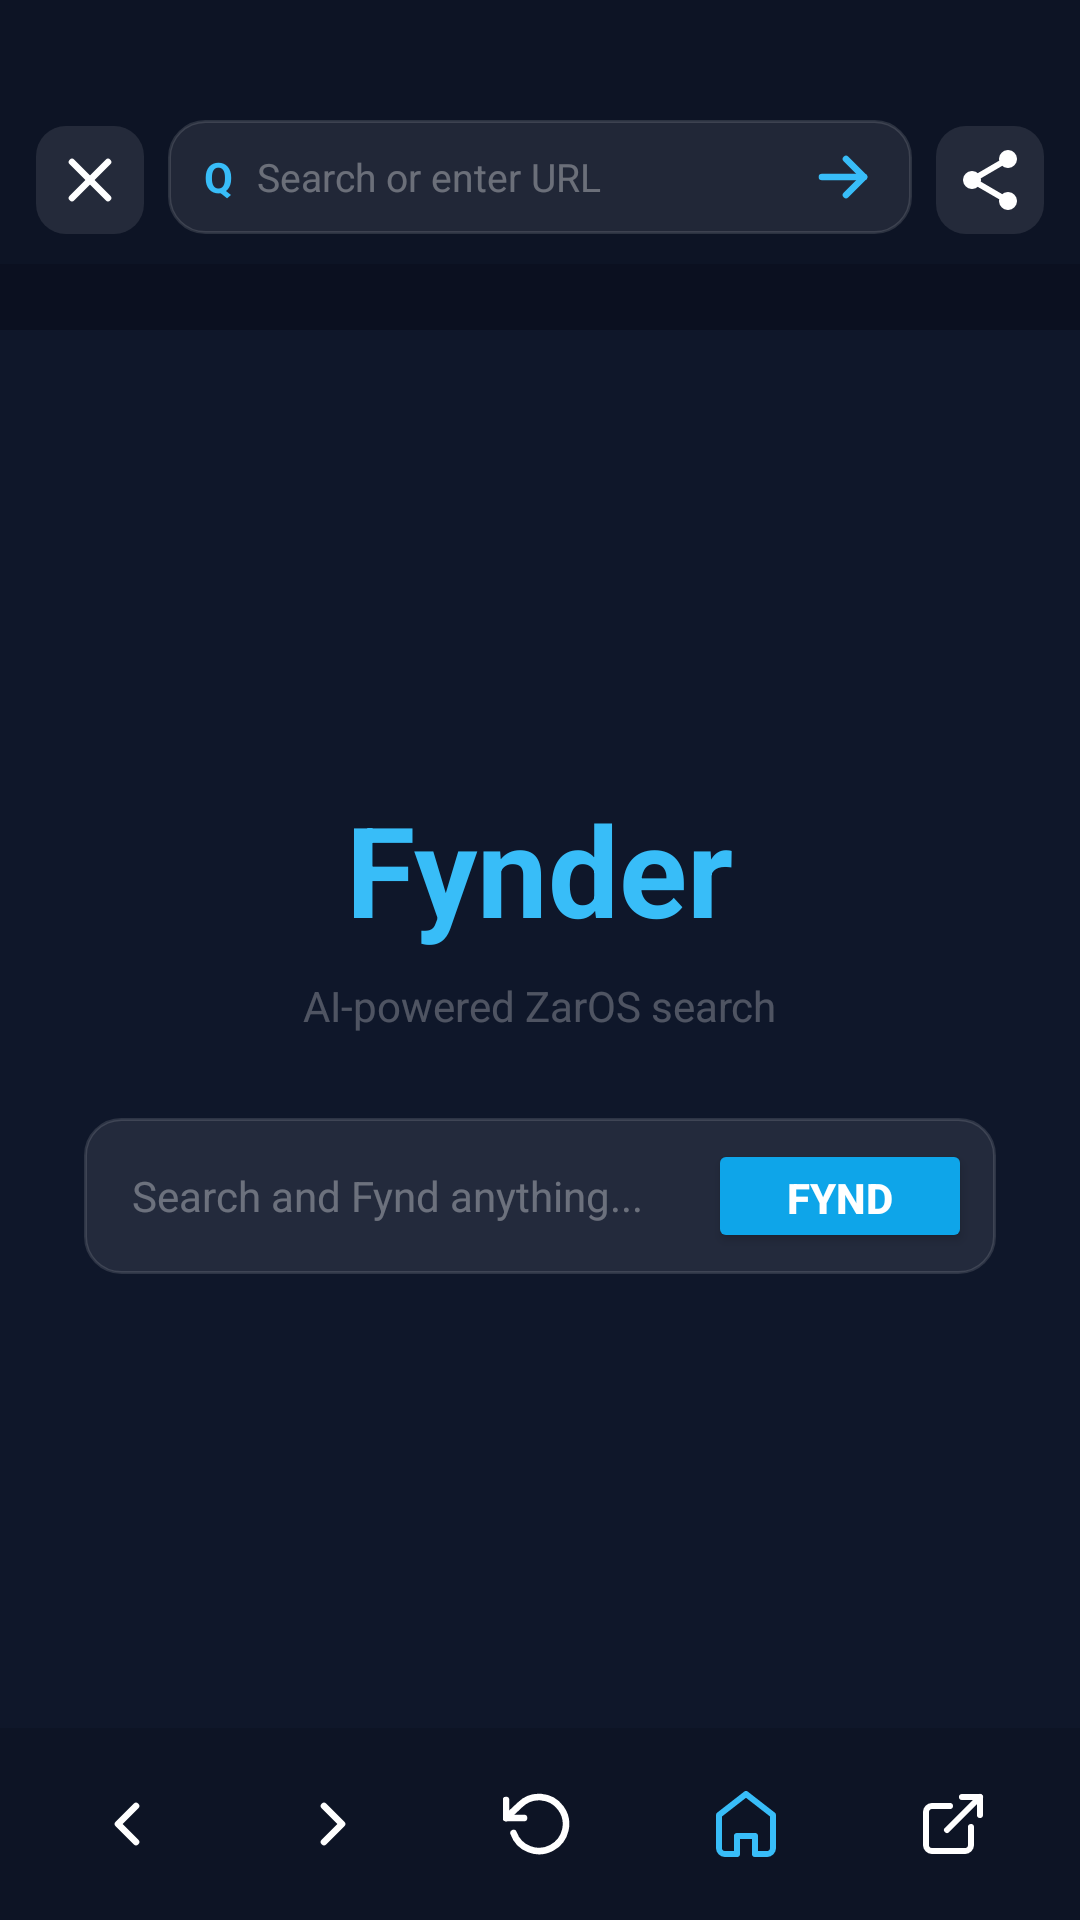

Here is an Android app screen rendered from its layout file. Give the layout XML and the strings, colors and styles it references.
<!-- AndroidManifest.xml: application theme Theme.ZarOS -->
<!-- res/layout/activity_fynder.xml -->
<?xml version="1.0" encoding="utf-8"?>
<LinearLayout xmlns:android="http://schemas.android.com/apk/res/android"
    android:layout_width="match_parent" android:layout_height="match_parent"
    android:orientation="vertical" android:background="#0F172A">

    
    <LinearLayout android:layout_width="match_parent" android:layout_height="88dp"
        android:orientation="horizontal" android:gravity="bottom|center_vertical"
        android:paddingStart="12dp" android:paddingEnd="12dp" android:paddingBottom="10dp"
        android:background="#0D1425">
        <ImageButton android:id="@+id/btnClose"
            android:layout_width="36dp" android:layout_height="36dp"
            android:src="@drawable/ic_close" android:background="@drawable/bg_nav_btn"
            android:contentDescription="Close" android:tint="#FFFFFF" android:layout_marginEnd="8dp" />
        <LinearLayout android:layout_width="0dp" android:layout_height="38dp"
            android:layout_weight="1" android:orientation="horizontal"
            android:background="@drawable/bg_url_bar" android:gravity="center_vertical"
            android:paddingStart="12dp" android:paddingEnd="8dp">
            <TextView android:layout_width="wrap_content" android:layout_height="wrap_content"
                android:text="Q" android:textColor="#38BDF8" android:textSize="14sp"
                android:textStyle="bold" android:layout_marginEnd="8dp" />
            <EditText android:id="@+id/urlInput"
                android:layout_width="0dp" android:layout_height="wrap_content"
                android:layout_weight="1" android:background="@null"
                android:textColor="#FFFFFF" android:textColorHint="#55FFFFFF"
                android:hint="Search or enter URL" android:textSize="13sp"
                android:singleLine="true" android:imeOptions="actionGo"
                android:inputType="textUri" android:selectAllOnFocus="true" />
            <ImageButton android:id="@+id/btnGo"
                android:layout_width="30dp" android:layout_height="30dp"
                android:src="@drawable/ic_arrow_right" android:background="@null"
                android:contentDescription="Go" android:tint="#38BDF8" />
        </LinearLayout>
        <ImageButton android:id="@+id/btnShare"
            android:layout_width="36dp" android:layout_height="36dp"
            android:src="@drawable/ic_share" android:background="@drawable/bg_nav_btn"
            android:contentDescription="Share" android:layout_marginStart="8dp" />
    </LinearLayout>

    <TextView android:id="@+id/tvPageTitle"
        android:layout_width="match_parent" android:layout_height="22dp"
        android:paddingStart="16dp" android:paddingEnd="16dp"
        android:textColor="#55FFFFFF" android:textSize="11sp"
        android:singleLine="true" android:ellipsize="end"
        android:background="#0B1020" android:gravity="center_vertical" />

    <ProgressBar android:id="@+id/progressBar"
        style="?android:attr/progressBarStyleHorizontal"
        android:layout_width="match_parent" android:layout_height="2dp"
        android:progressTint="#38BDF8" android:progressBackgroundTint="#1A3A5C"
        android:visibility="gone" />

    
    <LinearLayout android:id="@+id/fynderHomePage"
        android:layout_width="match_parent" android:layout_height="0dp"
        android:layout_weight="1" android:orientation="vertical"
        android:gravity="center" android:padding="28dp">
        <TextView android:layout_width="wrap_content" android:layout_height="wrap_content"
            android:text="Fynder" android:textColor="#38BDF8"
            android:textSize="42sp" android:textStyle="bold" android:layout_marginBottom="8dp" />
        <TextView android:layout_width="wrap_content" android:layout_height="wrap_content"
            android:text="AI-powered ZarOS search" android:textColor="#44FFFFFF"
            android:textSize="14sp" android:layout_marginBottom="28dp" />
        <LinearLayout android:layout_width="match_parent" android:layout_height="52dp"
            android:orientation="horizontal" android:background="@drawable/bg_url_bar"
            android:gravity="center_vertical" android:paddingStart="16dp" android:paddingEnd="8dp">
            <EditText android:id="@+id/etHomeSearch"
                android:layout_width="0dp" android:layout_height="wrap_content"
                android:layout_weight="1" android:background="@null"
                android:textColor="#FFFFFF" android:textColorHint="#55FFFFFF"
                android:hint="Search and Fynd anything..." android:textSize="14sp"
                android:singleLine="true" android:imeOptions="actionSearch" />
            <Button android:id="@+id/btnHomeSearch"
                android:layout_width="wrap_content" android:layout_height="38dp"
                android:text="Fynd" android:textColor="#FFFFFF"
                android:backgroundTint="#0EA5E9" android:textStyle="bold"
                android:layout_marginStart="4dp" />
        </LinearLayout>
    </LinearLayout>

    
    <ScrollView android:id="@+id/scrollResults"
        android:layout_width="match_parent" android:layout_height="0dp"
        android:layout_weight="1" android:scrollbars="none"
        android:overScrollMode="never" android:visibility="gone">
        <LinearLayout android:id="@+id/resultsContainer"
            android:layout_width="match_parent" android:layout_height="wrap_content"
            android:orientation="vertical" android:padding="14dp" android:paddingBottom="30dp" />
    </ScrollView>

    
    <WebView android:id="@+id/webView"
        android:layout_width="match_parent" android:layout_height="0dp"
        android:layout_weight="1" android:visibility="gone" />

    
    <LinearLayout android:layout_width="match_parent" android:layout_height="64dp"
        android:orientation="horizontal" android:gravity="center"
        android:background="#0D1425" android:paddingStart="8dp" android:paddingEnd="8dp">
        <ImageButton android:id="@+id/btnBack" android:layout_width="0dp"
            android:layout_height="44dp" android:layout_weight="1"
            android:src="@drawable/ic_chevron_left" android:background="@null"
            android:tint="#FFFFFF" android:contentDescription="Back" />
        <ImageButton android:id="@+id/btnForward" android:layout_width="0dp"
            android:layout_height="44dp" android:layout_weight="1"
            android:src="@drawable/ic_chevron_right" android:background="@null"
            android:tint="#FFFFFF" android:contentDescription="Forward" />
        <ImageButton android:id="@+id/btnRefresh" android:layout_width="0dp"
            android:layout_height="44dp" android:layout_weight="1"
            android:src="@drawable/ic_refresh" android:background="@null"
            android:tint="#FFFFFF" android:contentDescription="Refresh" />
        <ImageButton android:id="@+id/btnHome" android:layout_width="0dp"
            android:layout_height="44dp" android:layout_weight="1"
            android:src="@drawable/ic_home" android:background="@null"
            android:tint="#38BDF8" android:contentDescription="Home" />
        <ImageButton android:id="@+id/btnOpenExternal" android:layout_width="0dp"
            android:layout_height="44dp" android:layout_weight="1"
            android:src="@drawable/ic_open_external" android:background="@null"
            android:tint="#FFFFFF" android:contentDescription="Open external" />
    </LinearLayout>
</LinearLayout>
<!-- resources referenced by this layout -->
<resources>
  <!-- drawable bg_nav_btn (drawable) -->
  <?xml version="1.0" encoding="utf-8"?>
  <shape xmlns:android="http://schemas.android.com/apk/res/android">
      <solid android:color="#18FFFFFF" />
      <corners android:radius="10dp" />
  </shape>
  <!-- drawable bg_url_bar (drawable) -->
  <?xml version="1.0" encoding="utf-8"?>
  <shape xmlns:android="http://schemas.android.com/apk/res/android">
      <solid android:color="#15FFFFFF" />
      <stroke android:width="1dp" android:color="#20FFFFFF" />
      <corners android:radius="12dp" />
  </shape>
  <!-- drawable ic_arrow_right (drawable) -->
  <?xml version="1.0" encoding="utf-8"?>
  <vector xmlns:android="http://schemas.android.com/apk/res/android" android:width="24dp" android:height="24dp" android:viewportWidth="24" android:viewportHeight="24">
      <path android:pathData="M5,12 L19,12" android:strokeColor="#FFFFFF" android:strokeWidth="2.2" android:strokeLineCap="round"/>
      <path android:pathData="M13,6 L19,12 L13,18" android:strokeColor="#FFFFFF" android:strokeWidth="2.2" android:strokeLineCap="round" android:strokeLineJoin="round" android:fillColor="@android:color/transparent"/>
  </vector>
  <!-- drawable ic_chevron_left (drawable) -->
  <?xml version="1.0" encoding="utf-8"?>
  <vector xmlns:android="http://schemas.android.com/apk/res/android" android:width="24dp" android:height="24dp" android:viewportWidth="24" android:viewportHeight="24">
      <path android:pathData="M15,18 L9,12 L15,6" android:strokeColor="#FFFFFF" android:strokeWidth="2.2" android:strokeLineCap="round" android:strokeLineJoin="round" android:fillColor="@android:color/transparent"/>
  </vector>
  <!-- drawable ic_chevron_right (drawable) -->
  <?xml version="1.0" encoding="utf-8"?>
  <vector xmlns:android="http://schemas.android.com/apk/res/android" android:width="24dp" android:height="24dp" android:viewportWidth="24" android:viewportHeight="24">
      <path android:pathData="M9,18 L15,12 L9,6" android:strokeColor="#FFFFFF" android:strokeWidth="2.2" android:strokeLineCap="round" android:strokeLineJoin="round" android:fillColor="@android:color/transparent"/>
  </vector>
  <!-- drawable ic_close (drawable) -->
  <?xml version="1.0" encoding="utf-8"?>
  <vector xmlns:android="http://schemas.android.com/apk/res/android" android:width="24dp" android:height="24dp" android:viewportWidth="24" android:viewportHeight="24">
      <path android:pathData="M18,6 L6,18" android:strokeColor="#FFFFFF" android:strokeWidth="2.2" android:strokeLineCap="round"/>
      <path android:pathData="M6,6 L18,18" android:strokeColor="#FFFFFF" android:strokeWidth="2.2" android:strokeLineCap="round"/>
  </vector>
  <!-- drawable ic_home (drawable) -->
  <?xml version="1.0" encoding="utf-8"?>
  <vector xmlns:android="http://schemas.android.com/apk/res/android" android:width="24dp" android:height="24dp" android:viewportWidth="24" android:viewportHeight="24">
      <path android:pathData="M3,9 L12,2 L21,9 L21,20 C21,21.1,20.1,22,19,22 L15,22 L15,16 L9,16 L9,22 L5,22 C3.9,22,3,21.1,3,20 Z" android:strokeColor="#38BDF8" android:strokeWidth="2" android:fillColor="@android:color/transparent" android:strokeLineJoin="round"/>
  </vector>
  <!-- drawable ic_refresh (drawable) -->
  <?xml version="1.0" encoding="utf-8"?>
  <vector xmlns:android="http://schemas.android.com/apk/res/android" android:width="24dp" android:height="24dp" android:viewportWidth="24" android:viewportHeight="24">
      <path android:pathData="M1,4 L1,10 L7,10" android:strokeColor="#FFFFFF" android:strokeWidth="2.2" android:strokeLineCap="round" android:strokeLineJoin="round" android:fillColor="@android:color/transparent"/>
      <path android:pathData="M3.51,15 A9,9,0,1,0,5.64,5.64 L1,10" android:strokeColor="#FFFFFF" android:strokeWidth="2.2" android:strokeLineCap="round" android:fillColor="@android:color/transparent"/>
  </vector>
  <color name="zar_blue_1">#38BDF8</color>
  <color name="zar_blue_3">#0369A1</color>
  <color name="white">#FFFFFF</color>
  <color name="zar_navy">#0D1117</color>
</resources>
